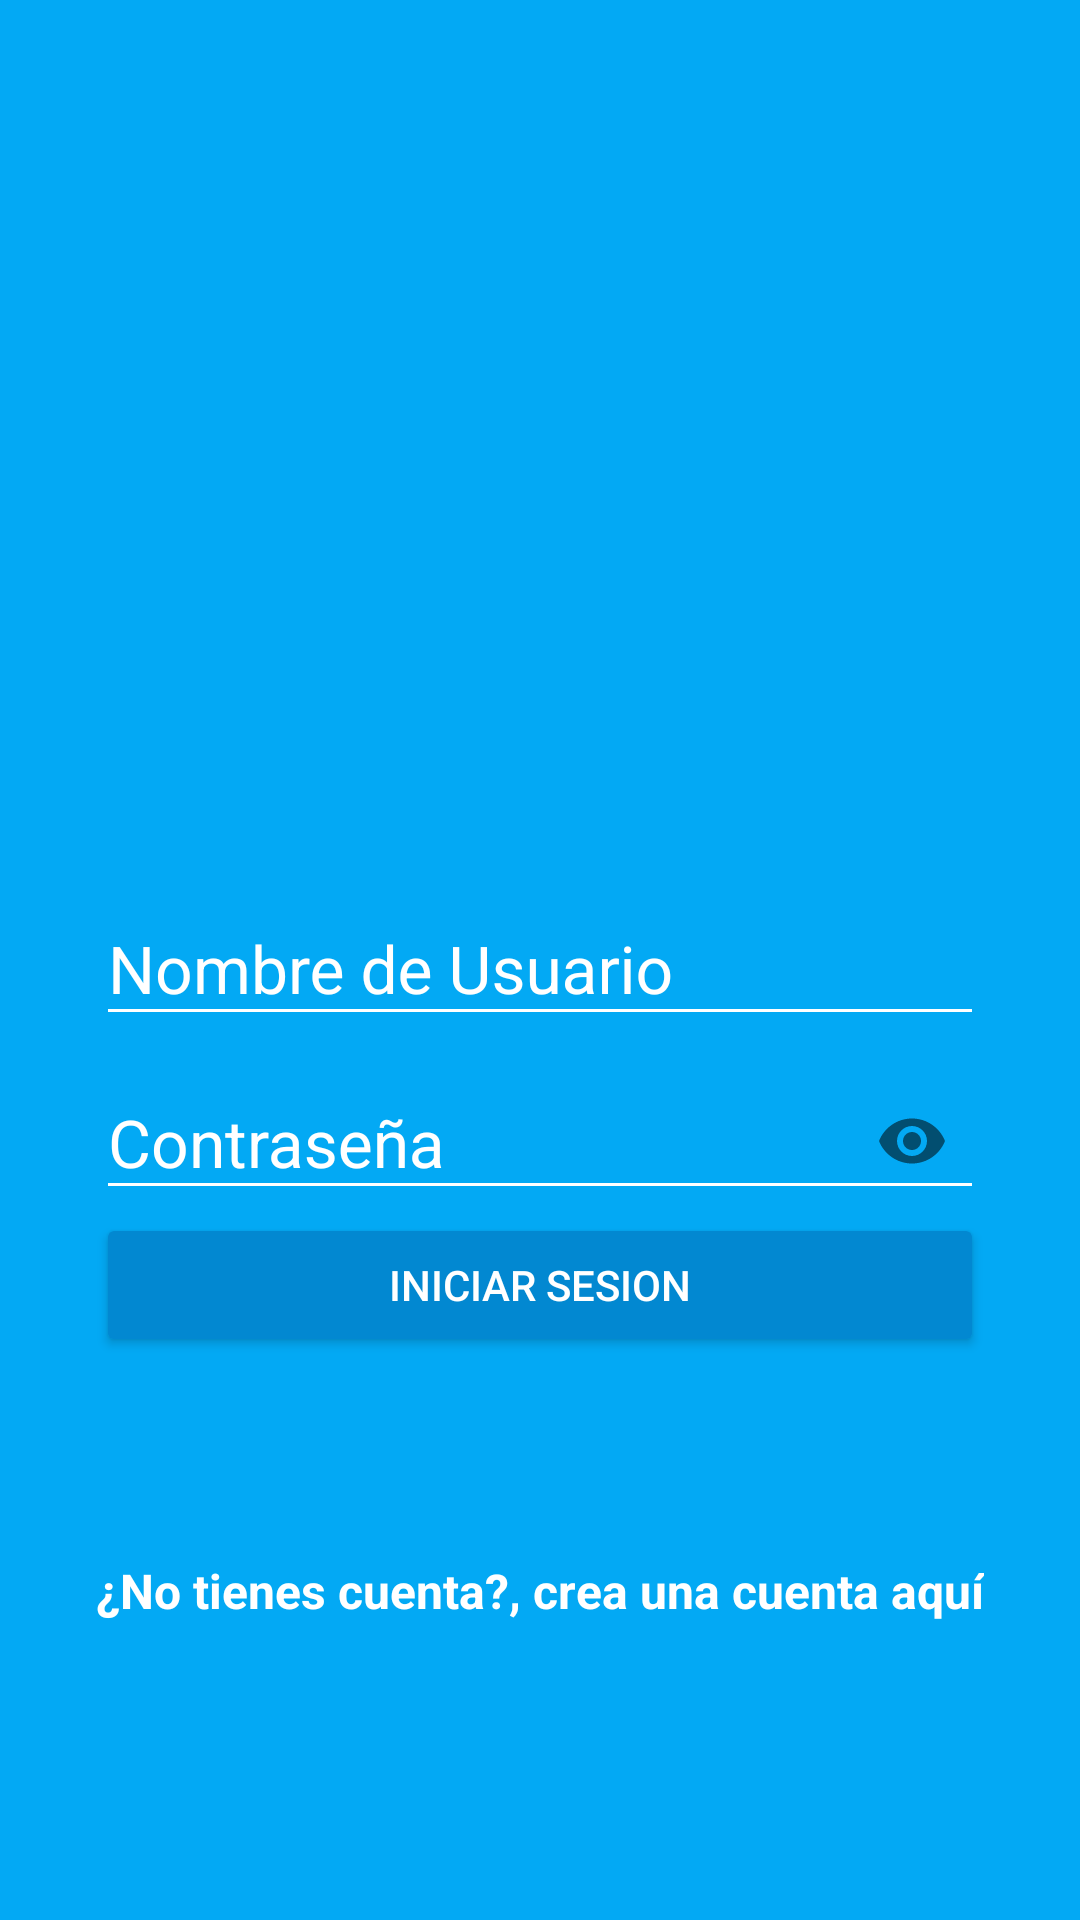

The Android layout XML behind this screen, and the referenced resources:
<!-- AndroidManifest.xml: activity theme AppTheme.NoActionBar -->
<!-- res/layout/activity_login.xml -->
<?xml version="1.0" encoding="utf-8"?>
<android.support.design.widget.CoordinatorLayout
    xmlns:android="http://schemas.android.com/apk/res/android"
    xmlns:app="http://schemas.android.com/apk/res-auto"
    xmlns:tools="http://schemas.android.com/tools"
    android:layout_width="match_parent"
    android:layout_height="match_parent"
    android:fitsSystemWindows="true"
    tools:context=".LoginActivity"
    android:background="@color/colorPrimary">
    

   <LinearLayout
       android:layout_width="match_parent"
       android:layout_height="match_parent"
       android:orientation="vertical"
       android:weightSum="1">
        <RelativeLayout
            android:layout_width="match_parent"
            android:layout_height="match_parent"
            android:layout_weight="0.6">
            <ImageView
                android:id="@+id/logo"
                android:layout_width="wrap_content"
                android:layout_height="wrap_content"
                android:layout_centerInParent="true"
                android:background="@drawable/platzigram"/>
        </RelativeLayout>

       <ScrollView
           android:layout_width="match_parent"
           android:layout_height="match_parent"
           android:layout_weight="0.4"
           android:fillViewport="true">

           <LinearLayout
               android:layout_width="match_parent"
               android:layout_height="match_parent"
               android:orientation="vertical"
               android:padding="@dimen/padding_horizontal_login">

               
               <android.support.design.widget.TextInputLayout
                   android:layout_width="match_parent"
                   android:layout_height="wrap_content"
                   android:theme="@style/EditTextWhite">
                   <android.support.design.widget.TextInputEditText
                       android:id="@+id/edit_txt_username"
                       android:layout_width="match_parent"
                       android:layout_height="wrap_content"
                       android:hint="@string/hint_username"
                       android:imeOptions="actionDone"
                       android:inputType="text"
                      />
               </android.support.design.widget.TextInputLayout>

               <android.support.design.widget.TextInputLayout
                   android:layout_width="match_parent"
                   android:layout_height="wrap_content"
                   app:passwordToggleEnabled = "true"
                   android:theme="@style/EditTextWhite">

                   <android.support.design.widget.TextInputEditText
                       android:id="@+id/edit_txt_password"
                       android:layout_width="match_parent"
                       android:layout_height="wrap_content"
                       android:hint="@string/hint_password"
                       android:inputType="textPassword"/>
               </android.support.design.widget.TextInputLayout>

               <Button
                   android:id="@+id/btn_login"
                   android:layout_width="match_parent"
                   android:layout_height="wrap_content"
                   android:text="@string/txt_btn_login"
                   android:theme="@style/RaisedbuttonDark"/>

               <RelativeLayout
                   android:layout_width="match_parent"
                   android:layout_height="match_parent"
                   android:gravity="center">

                   <TextView
                       android:id="@+id/txt_dontHaveAccount"
                       android:layout_width="wrap_content"
                       android:layout_height="wrap_content"
                       android:text="@string/dont_have_account"
                       android:textColor="@color/EditTextWhite"
                       android:textStyle="bold"
                       android:textSize="@dimen/txt_dontHaveAccount"/>
                    <TextView
                        android:id="@+id/txt_CreateHere"
                        android:layout_width="wrap_content"
                        android:layout_height="wrap_content"
                        android:text="@string/create_here"
                        android:textColor="@color/EditTextWhite"
                        android:textStyle="bold"
                        android:textSize="@dimen/txt_dontHaveAccount"
                        android:layout_toRightOf="@id/txt_dontHaveAccount"/>
               </RelativeLayout>
           </LinearLayout>

       </ScrollView>

   </LinearLayout>
</android.support.design.widget.CoordinatorLayout>
<!-- resources referenced by this layout -->
<resources>
  <color name="EditTextWhite">#FFFFFF</color>
  <color name="colorPrimary">#03A9F4</color>
  <dimen name="padding_horizontal_login">32dp</dimen>
  <dimen name="txt_dontHaveAccount">16sp</dimen>
  <string name="create_here">, crea una cuenta aquí</string>
  <string name="dont_have_account">¿No tienes cuenta?</string>
  <string name="hint_password">Contraseña</string>
  <string name="hint_username">Nombre de Usuario</string>
  <string name="txt_btn_login">Iniciar Sesion</string>
  <style name="EditTextWhite" parent="TextAppearance.AppCompat">
          <item name="android:textColorHint">@color/EditTextWhite</item>
          <item name="android:textSize">@dimen/edittext_txtsize_login</item>
          <item name="android:textColorPrimary">@color/EditTextWhite</item>
          <item name="colorAccent">@color/EditTextWhite</item>
          <item name="colorControlNormal">@color/EditTextWhite</item>
          <item name="colorControlActivated">@color/EditTextWhite</item>
      </style>
  <style name="RaisedbuttonDark" parent="Theme.AppCompat.Light">
          <item name="colorButtonNormal">@color/colorPrimaryDark</item>
          <item name="colorControlHighlight">@color/colorPrimary</item>
          <item name="android:textColor">@android:color/white</item>
      </style>
  <style name="AppTheme.NoActionBar" parent="Theme.AppCompat.Light.DarkActionBar">
          <item name="windowActionBar">false</item>
          <item name="windowNoTitle">true</item>
          <item name="android:windowFullscreen">true</item>
          <item name="colorPrimary">@color/colorPrimary</item>
          <item name="colorPrimaryDark">@color/colorPrimaryDark</item>
          <item name="colorAccent">@color/colorAccent</item>
      </style>
  <dimen name="edittext_txtsize_login">22sp</dimen>
  <color name="colorPrimaryDark">#0288D1</color>
  <color name="colorAccent">#607D8B</color>
</resources>
